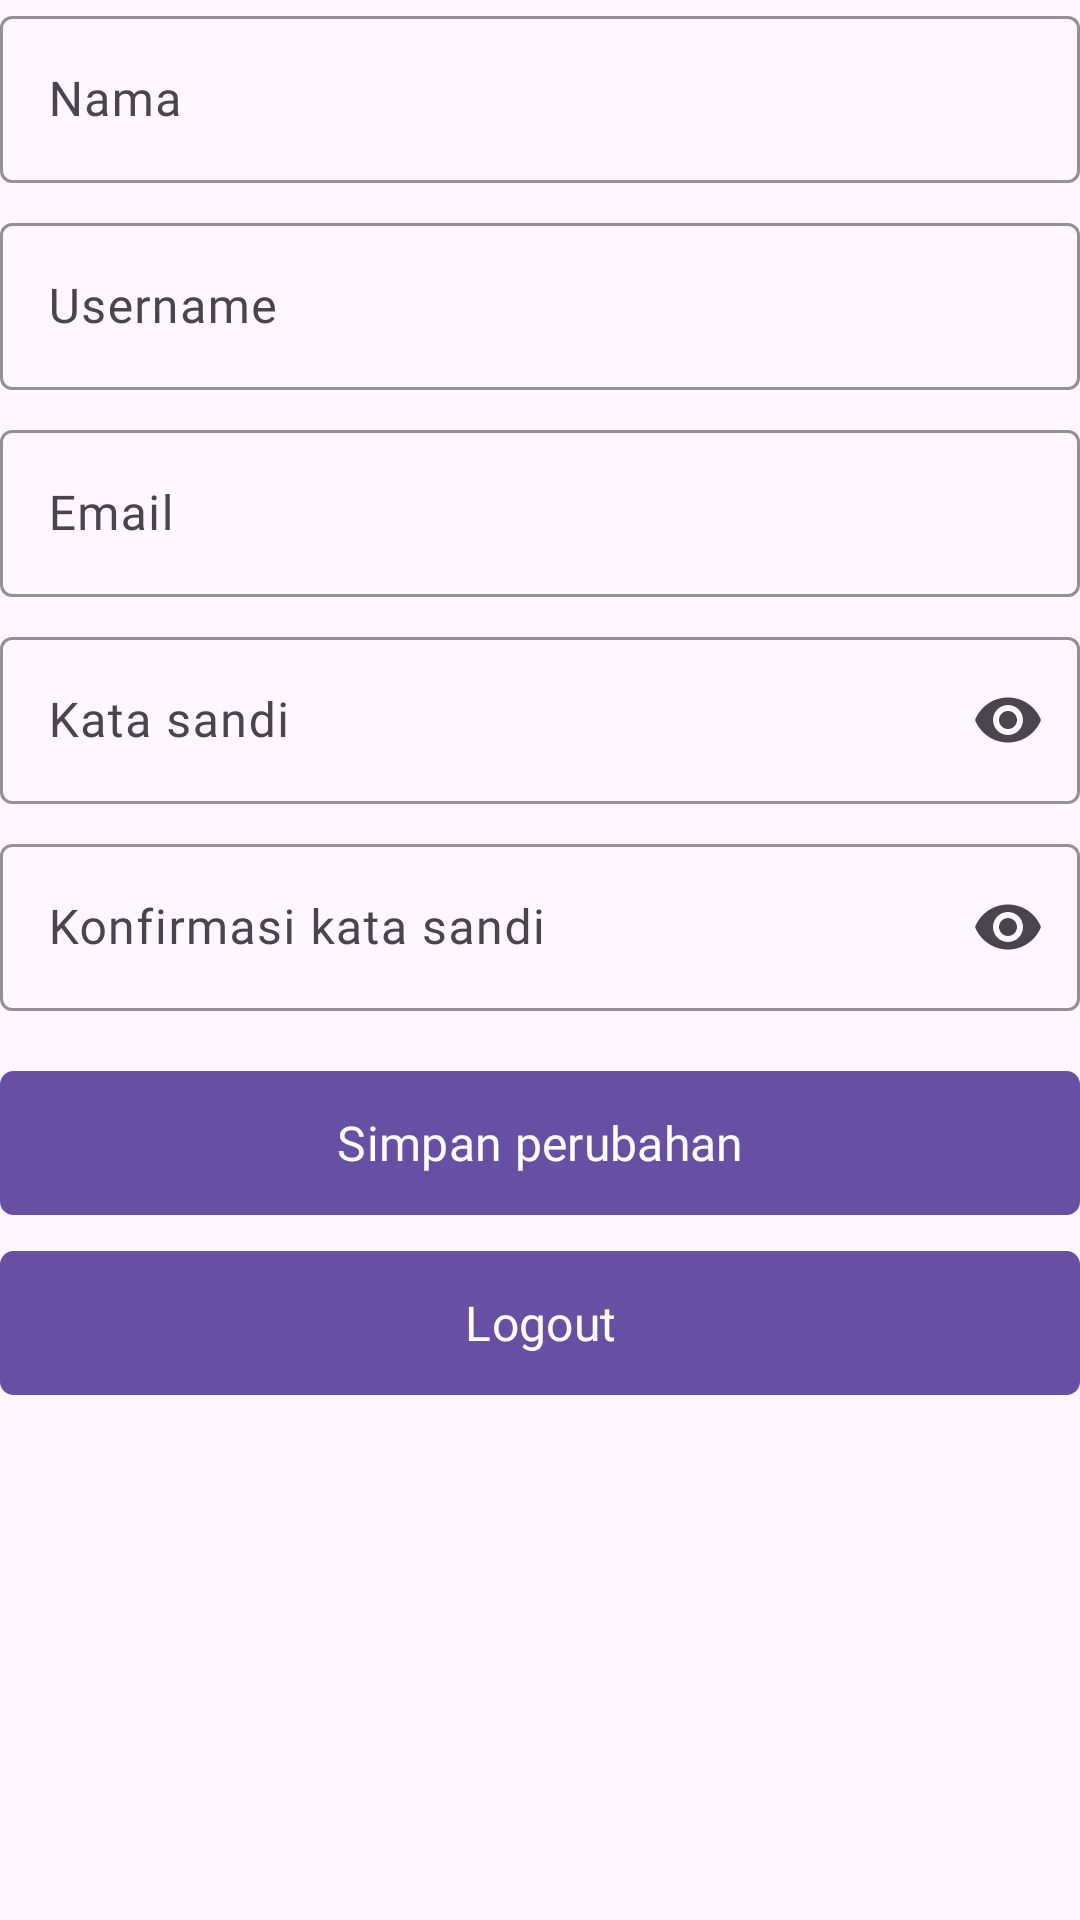

Layout XML and referenced resources for this Android screen:
<!-- AndroidManifest.xml: application theme Theme.Material3.DayNight -->
<!-- res/layout/activity_profile.xml -->
<?xml version="1.0" encoding="utf-8"?>
<LinearLayout xmlns:android="http://schemas.android.com/apk/res/android"
    xmlns:tools="http://schemas.android.com/tools"
    android:id="@+id/main"
    android:layout_width="match_parent"
    android:layout_height="match_parent"
    android:layout_margin="12dp"
    android:orientation="vertical"
    tools:context=".ui.profile.ProfileActivity">

    <include
        android:id="@+id/form_profile"
        layout="@layout/layout_common_form"
        android:layout_width="match_parent"
        android:layout_height="wrap_content" />

    <Button
        android:id="@+id/btn_update_profile"
        android:layout_width="match_parent"
        android:layout_height="wrap_content"
        android:layout_marginTop="12dp"
        android:background="@drawable/rounded_btn_background"
        android:fontFamily="@font/nunito_sans_bold"
        android:text="@string/action_save_changes"
        android:textAllCaps="false"
        android:textColor="@color/white"
        android:textSize="16sp" />

    <Button
        android:id="@+id/btn_logout"
        android:layout_width="match_parent"
        android:layout_height="wrap_content"
        android:layout_marginVertical="12dp"
        android:background="@drawable/rounded_btn_background"
        android:fontFamily="@font/nunito_sans_bold"
        android:text="@string/logout"
        android:textAllCaps="false"
        android:textColor="@color/white"
        android:textSize="16sp" />

</LinearLayout>
<!-- res/layout/layout_common_form.xml (included above) -->
<?xml version="1.0" encoding="utf-8"?>
<LinearLayout xmlns:android="http://schemas.android.com/apk/res/android"    xmlns:app="http://schemas.android.com/apk/res-auto"    android:layout_width="match_parent"    android:layout_height="wrap_content"    android:layout_margin="4dp"    android:orientation="vertical">    <com.google.android.material.textfield.TextInputLayout        android:id="@+id/til_name"        android:layout_width="match_parent"        android:layout_height="wrap_content"        android:layout_marginBottom="8dp"        app:boxStrokeColor="@color/Crayola"        app:hintTextColor="@color/Crayola"        app:prefixTextColor="@color/Crayola">        <com.google.android.material.textfield.TextInputEditText            android:id="@+id/et_name"            style="@style/CustomTextAppearance"            android:layout_width="match_parent"            android:layout_height="match_parent"            android:fontFamily="@font/nunito_sans_medium"            android:hint="@string/name"            android:singleLine="true"            android:textSize="16sp" />    </com.google.android.material.textfield.TextInputLayout>    <com.google.android.material.textfield.TextInputLayout        android:id="@+id/til_username"        android:layout_width="match_parent"        android:layout_height="wrap_content"        android:layout_marginBottom="8dp"        app:boxStrokeColor="@color/Crayola"        app:hintTextColor="@color/Crayola"        app:prefixTextColor="@color/Crayola">        <com.google.android.material.textfield.TextInputEditText            android:id="@+id/et_username"            style="@style/CustomTextAppearance"            android:layout_width="match_parent"            android:layout_height="match_parent"            android:fontFamily="@font/nunito_sans_medium"            android:hint="@string/username"            android:inputType="text"            android:singleLine="true"            android:textSize="16sp" />    </com.google.android.material.textfield.TextInputLayout>    <com.google.android.material.textfield.TextInputLayout        android:id="@+id/til_email"        android:layout_width="match_parent"        android:layout_height="wrap_content"        android:layout_marginBottom="8dp"        app:boxStrokeColor="@color/Crayola"        app:hintTextColor="@color/Crayola"        app:prefixTextColor="@color/Crayola">        <com.google.android.material.textfield.TextInputEditText            android:id="@+id/et_email"            style="@style/CustomTextAppearance"            android:layout_width="match_parent"            android:layout_height="match_parent"            android:fontFamily="@font/nunito_sans_medium"            android:hint="@string/email"            android:inputType="text|textEmailAddress"            android:singleLine="true"            android:textSize="16sp" />    </com.google.android.material.textfield.TextInputLayout>    <com.google.android.material.textfield.TextInputLayout        android:id="@+id/til_password"        android:layout_width="match_parent"        android:layout_height="wrap_content"        android:layout_marginBottom="8dp"        app:boxStrokeColor="@color/Crayola"        app:endIconCheckable="true"        app:endIconMode="password_toggle"        app:hintTextColor="@color/Crayola"        app:prefixTextColor="@color/Crayola">        <com.google.android.material.textfield.TextInputEditText            android:id="@+id/et_password"            style="@style/CustomTextAppearance"            android:layout_width="match_parent"            android:layout_height="match_parent"            android:fontFamily="@font/nunito_sans_medium"            android:hint="@string/password"            android:inputType="text|textPassword"            android:singleLine="true"            android:textSize="16sp" />    </com.google.android.material.textfield.TextInputLayout>    <com.google.android.material.textfield.TextInputLayout        android:id="@+id/til_confirm_password"        android:layout_width="match_parent"        android:layout_height="wrap_content"        android:layout_marginBottom="8dp"        app:boxStrokeColor="@color/Crayola"        app:endIconMode="password_toggle"        app:hintTextColor="@color/Crayola"        app:prefixTextColor="@color/Crayola">        <com.google.android.material.textfield.TextInputEditText            android:id="@+id/et_confirm_password"            style="@style/CustomTextAppearance"            android:layout_width="match_parent"            android:layout_height="match_parent"            android:fontFamily="@font/nunito_sans_medium"            android:hint="@string/confirm_password"            android:imeOptions="actionDone"            android:inputType="text|textPassword"            android:singleLine="true"            android:textSize="16sp" />    </com.google.android.material.textfield.TextInputLayout></LinearLayout>
<!-- resources referenced by this layout -->
<resources>
  <color name="Crayola">#5F7BE7</color>
  <color name="white">#FFFFFFFF</color>
  <!-- drawable rounded_btn_background (drawable) -->
  <?xml version="1.0" encoding="utf-8"?>
  <shape xmlns:android="http://schemas.android.com/apk/res/android">    <solid android:color="@color/Crayola" />    <corners android:radius="4dp" />    <stroke        android:width="1dp"        android:color="@color/Crayola" /></shape>
  <string name="action_save_changes">Simpan perubahan</string>
  <string name="confirm_password">Konfirmasi kata sandi</string>
  <string name="email">Email</string>
  <string name="logout">Logout</string>
  <string name="name">Nama</string>
  <string name="password">Kata sandi</string>
  <string name="username">Username</string>
  <style name="CustomTextAppearance" parent="TextAppearance.AppCompat">
          <item name="android:fontFamily">@font/nunito_sans_medium</item>
      </style>
</resources>
